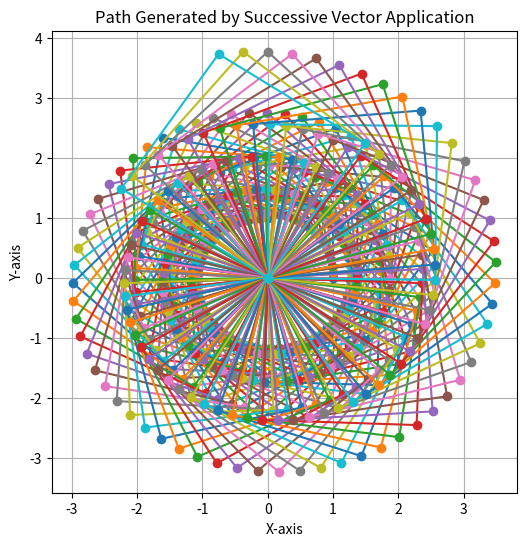

Generate this figure with matplotlib:
import matplotlib.pyplot as plt


def draw_vectors(plt, start_point, vectors):
    points = [start_point]
    new_vectors = []

    current_point = start_point

    for vector in vectors:
        next_point = (current_point[0] + vector[0], current_point[1] + vector[1])
        points.append(next_point)
        current_point = next_point
    plot_lines(plt, points)

def gen_new_vector(fraction, vectors):
    new_vectors=[]
    for i, vector in enumerate(vectors):
        if i == 0:
            prev_vector = vector
            continue
        new_vector = (prev_vector[0] + fraction * vector[0], prev_vector[1] + fraction * vector[1])  
        new_vectors.append(new_vector)
        prev_vector=vector
        
    vector=vectors[0]
    new_vector = (prev_vector[0] + fraction * vector[0], prev_vector[1] + fraction * vector[1])  
    new_vectors.append(new_vector)
    print(new_vectors)
    return new_vectors

def plot_lines(plt, points):
    x_coords, y_coords = zip(*points)
    plt.plot(x_coords, y_coords, marker='o')

# Initial conditions
start_point = (0, 0)
vectors = [(1, 0), (0, 1), (-1, 0), (0, -1)]
fraction = 0.1
cycles = 200  # Number of cycles to apply

# Apply the vectors and generate the path
plt.figure(figsize=(6, 6))

for cycle in range(cycles):
    draw_vectors(plt, start_point, vectors)
    vectors=gen_new_vector(fraction, vectors)

plt.title('Path Generated by Successive Vector Application')
plt.xlabel('X-axis')
plt.ylabel('Y-axis')
plt.grid(True)
plt.show()


# Plot the resulting path

